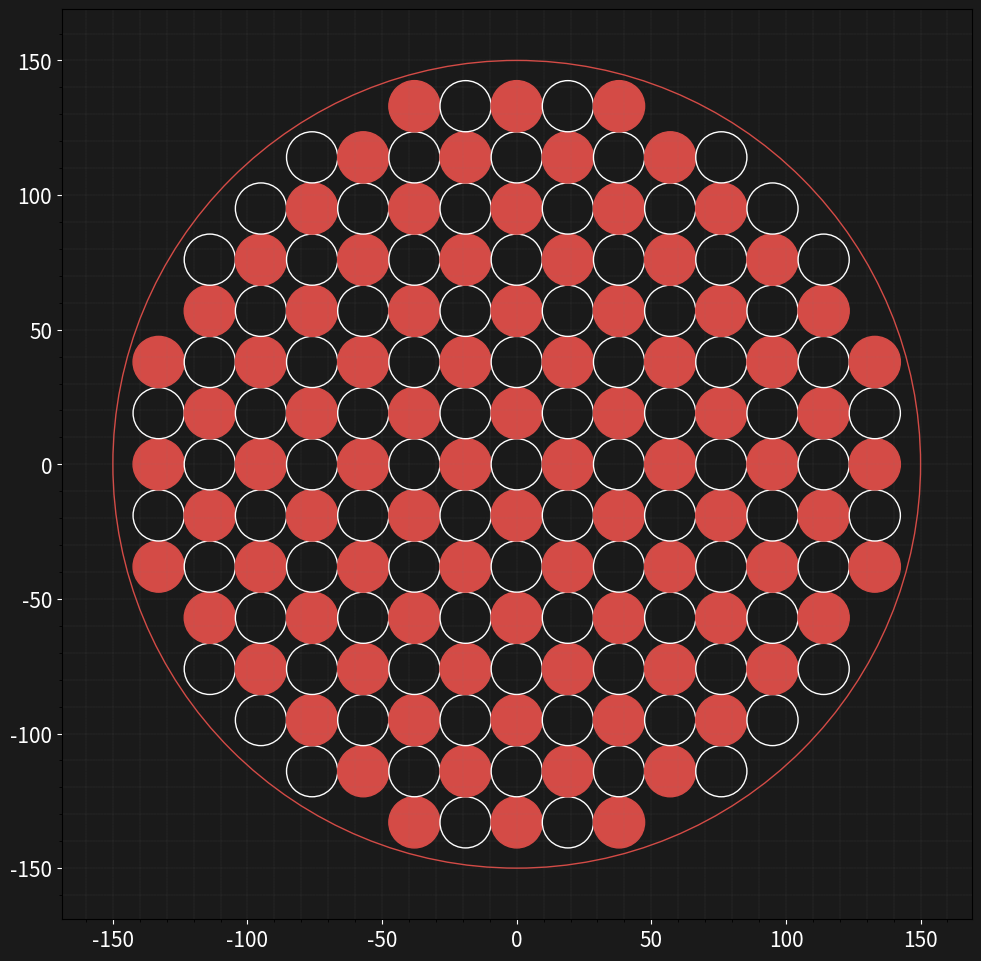

Write Python code to recreate this figure.
# -*- coding: utf-8 -*-
"""chess_scheme.ipynb

Automatically generated by Colab.

Original file is located at
    https://colab.research.google.com/<link-removed>
"""

import matplotlib.pyplot as plt
from matplotlib.ticker import AutoMinorLocator
from matplotlib.ticker import FuncFormatter
import numpy as np

formatter = FuncFormatter(lambda x, _: f"{x:.0f}")

def print_scheme_itog(D,d):
  centers = []
  centers_1=[]
  centers_2=[]


  fig, ax = plt.subplots(figsize=(10, 10))
  circle_0 = plt.Circle((0,0), D/2, edgecolor='#D44B46', facecolor='#1A1A1A')
  ax.add_patch(circle_0)

  max_index = int((D/2) // d) + 1

  for i in range(-max_index, max_index + 1):
        for j in range(-max_index, max_index + 1):
            x = i * d
            y = j * d
            if np.sqrt(x ** 2 + y ** 2) + d/2 <= (D/2):
                centers.append((x, y))
  for (x, y) in centers:
        if (int((x / d) + (y / d)) % 2) == 0:
            color = 'white'
            color_1='#1A1A1A'
            centers_2.append((x, y))
        else:
            color = '#D44B46'
            color_1='#D44B46'
            centers_1.append((x, y))
        small_circle = plt.Circle((x, y), d/2, edgecolor=color, facecolor=color_1)
        ax.add_artist(small_circle)
  ax.set_aspect('equal', adjustable='box')
  ax.set_xlim(-D / 2 - d, D / 2 + d)
  ax.set_ylim(-D / 2 - d, D / 2 + d)
  ax.tick_params(axis='x', colors='white', labelsize=14)
  ax.tick_params(axis='y', colors='white', labelsize=14)
  ax.grid(True, color='#D44B46', linestyle='--', linewidth=0.1)
  ax.grid(which='major', color='gray', linestyle='--', linewidth=0.1)
  ax.grid(which='minor', color='gray', linestyle='--', linewidth=0.1)
  ax.xaxis.set_minor_locator(AutoMinorLocator())
  ax.yaxis.set_minor_locator(AutoMinorLocator())
  ax.title.set_color('white')
  fig.patch.set_facecolor('#1A1A1A')
  ax.set_facecolor('#1A1A1A')
  fig.subplots_adjust(left=0.07, bottom=0.05, right=0.98, top=0.98)
  ax.xaxis.set_major_formatter(formatter)
  ax.yaxis.set_major_formatter(formatter)
  ax.tick_params(axis='x', colors='white', labelsize=15)
  ax.tick_params(axis='y', colors='white', labelsize=15)
  plt.show()
  return centers_1,centers_2

centers_1,centers_2=print_scheme_itog(300,19)
print("RED")
for x,y in zip(centers_1,centers_2):
  print(f'{x}\t{y}')

